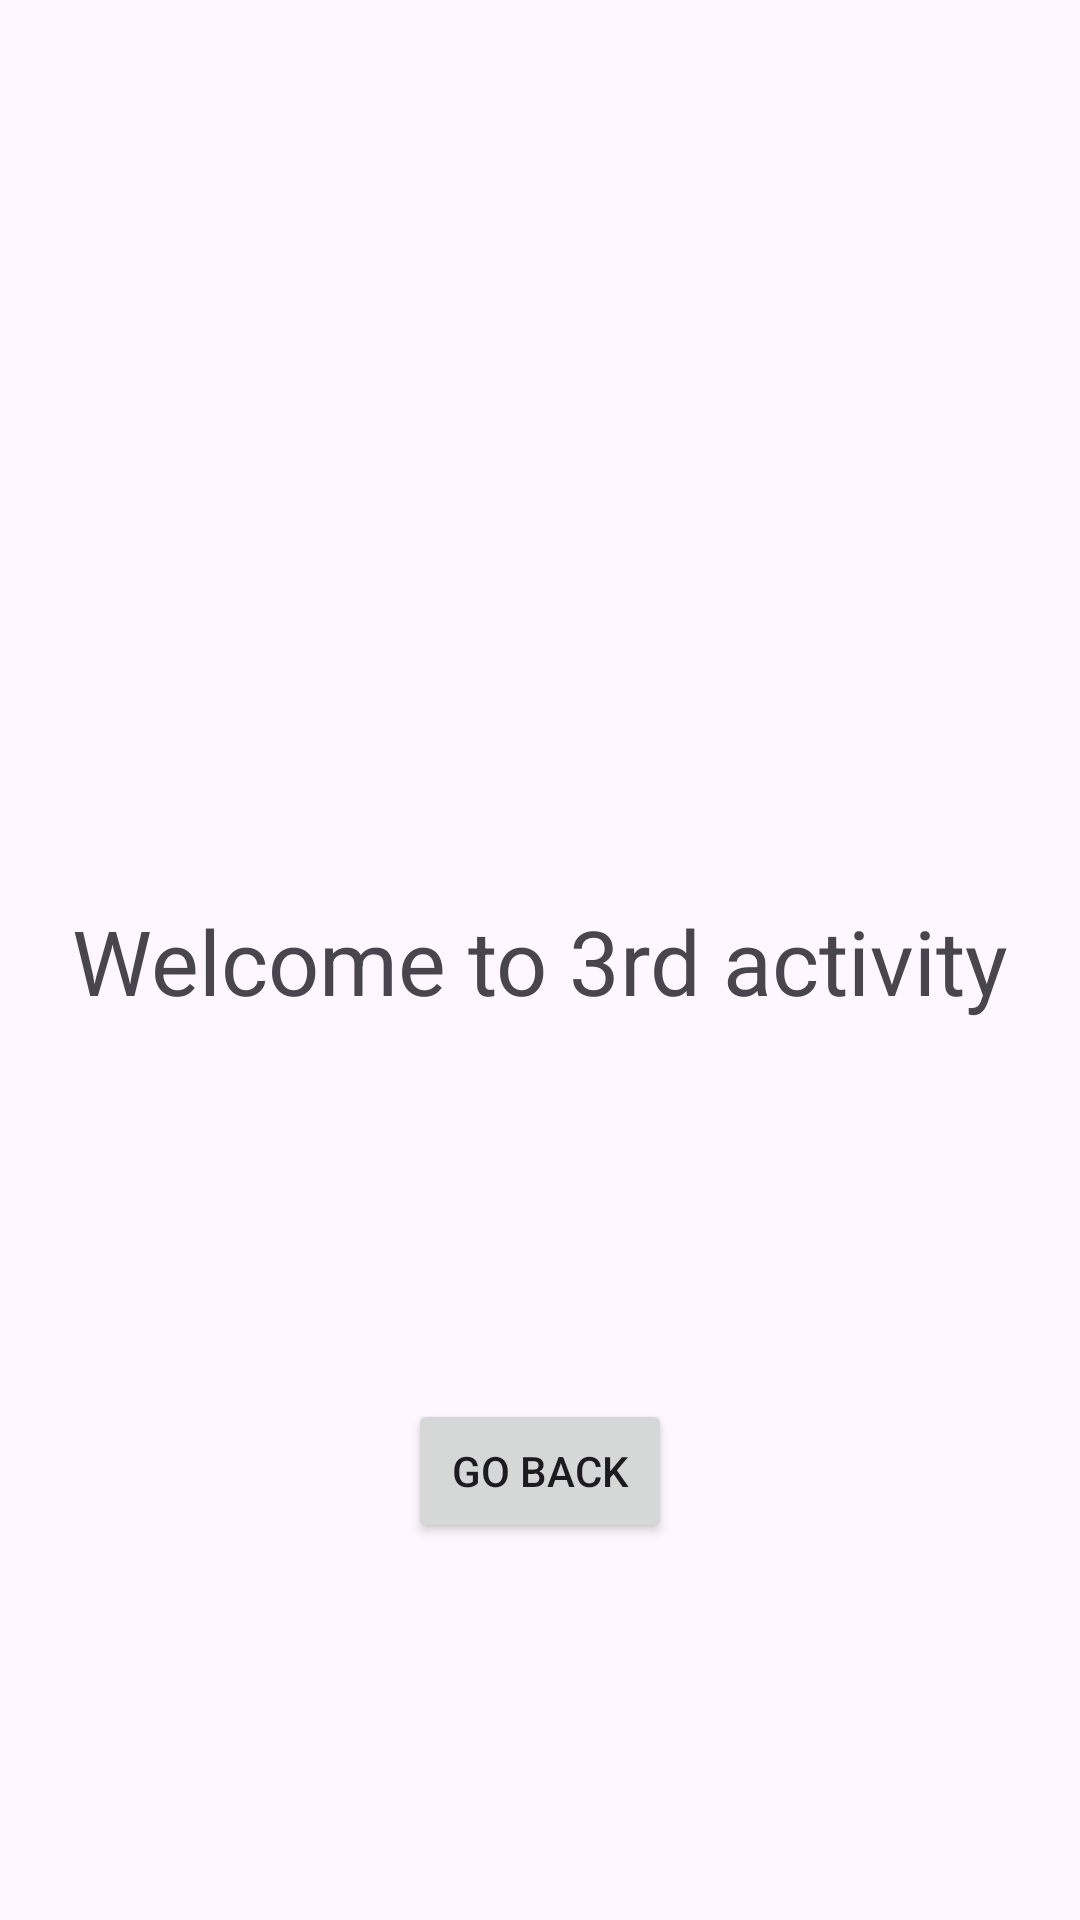

Android layout source for this screen:
<!-- AndroidManifest.xml: application theme Theme.XML -->
<!-- res/layout/activity_third.xml -->
<?xml version="1.0" encoding="utf-8"?>
<androidx.constraintlayout.widget.ConstraintLayout xmlns:android="http://schemas.android.com/apk/res/android"
    xmlns:app="http://schemas.android.com/apk/res-auto"
    xmlns:tools="http://schemas.android.com/tools"
    android:layout_width="match_parent"
    android:layout_height="match_parent"
    tools:context=".ThirdActivity">

    <TextView
        android:id="@+id/tvThird"
        android:layout_width="wrap_content"
        android:layout_height="wrap_content"
        android:text="Welcome to 3rd activity"
        android:textSize="30sp"
        app:layout_constraintBottom_toBottomOf="parent"
        app:layout_constraintEnd_toEndOf="parent"
        app:layout_constraintStart_toStartOf="parent"
        app:layout_constraintTop_toTopOf="parent" />

    <Button
        android:id="@+id/button"
        android:layout_width="wrap_content"
        android:layout_height="wrap_content"
        android:text="Go Back"
        app:layout_constraintBottom_toBottomOf="parent"
        app:layout_constraintEnd_toEndOf="parent"
        app:layout_constraintStart_toStartOf="parent"
        app:layout_constraintTop_toBottomOf="@+id/tvThird" />
</androidx.constraintlayout.widget.ConstraintLayout>
<!-- resources referenced by this layout -->
<resources>
  <style name="Theme.XML" parent="Base.Theme.XML" />
  <style name="Base.Theme.XML" parent="Theme.Material3.DayNight">
          
          
      </style>
</resources>
